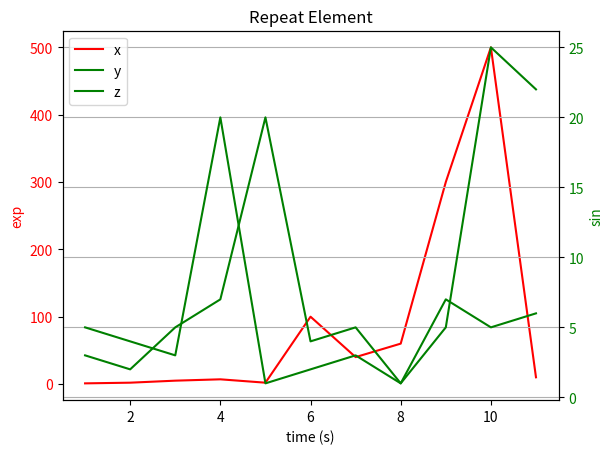

This chart was generated by the following Python code:
'''
Created on Jun 27, 2010

@author: Gaurav
'''
import numpy as np
import matplotlib.pyplot as plt
from pylab import *

def twoScales():
    
    
    fig = plt.figure()
    ax1 = fig.add_subplot(111)
    t = np.arange(0.01, 10.0, 0.01)
    s1 = np.exp(t)
    ax1.plot(t, s1, 'b-')
    ax1.set_xlabel('time (s)')
    # Make the y-axis label and tick labels match the line color.
    ax1.set_ylabel('exp', color='b')
    for tl in ax1.get_yticklabels():
        tl.set_color('b')


    ax2 = ax1.twinx()
    s2 = np.sin(2*np.pi*t)
    ax2.plot(t, s2, 'r.')
    ax2.set_ylabel('sin', color='r')
    for tl in ax2.get_yticklabels():
        tl.set_color('r')
    plt.show()
    


def try2axis():
    
    
#    rcParams['legend.loc'] = 'best'
    
    
    
    fig = plt.figure()
    ax1 = fig.add_subplot(111)
    ys1 = [1,2,5,7,2,100,40,60,300,500,10]
    ys2 = [5,4,3,20,1,2,3,1,5,25,22]
    ys3 = [3,2,5,7,20,4,5,1,7,5, 6]
    xs = [1,2,3,4,5,6,7,8,9,10,11]
    
    
    line1, = ax1.plot(xs, ys1, color = 'r')
    ax1.set_xlabel('time (s)')
  
    # Make the y-axis label and tick labels match the line color.
    ax1.set_ylabel('exp', color='r')
    for tl in ax1.get_yticklabels():
        tl.set_color('r')
    

       
    ax2 = ax1.twinx()
    
    line2, = ax2.plot(xs, ys2, color ='g')
    line3, = ax2.plot(xs, ys3, color ='g')
    ax2.set_ylabel('sin', color='g')
    for tl in ax2.get_yticklabels():
        tl.set_color('g')
        
    
    legend((line1, line2, line3),('x','y','z'))
#    [line1, line2, line3]['x','y','z']
    #legend((ax1, ax2),('label1', 'label2'))
    
    plt.title('Repeat Element')
    plt.grid(True)
    plt.show()
    
    
def main():
    try2axis()
    
    
    
if __name__ == '__main__':
    main()    